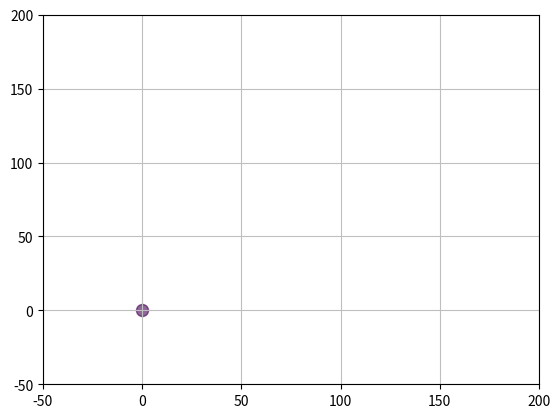

The matplotlib source for this figure:
'''
Created on 13 mars 2016

http://www.labri.fr/perso/nrougier/teaching/matplotlib/
http://venusch.blogspot.fr/2012/12/2d-animation-in-xy-plane-using-scatter.html
https://nickcharlton.net/posts/drawing-animating-shapes-matplotlib.html
[redacted]
'''
import random
import math
import matplotlib.pyplot as plt
import matplotlib.animation as animation

VERSION = "0.1.1 - 04/04/2016"

class Bacterie:
    CONSO_DISTANCE = 5          # facteur de consommation energie par unite de distance
    ENERGIE_INITIALE = 300      # quantite energie initiale
    
    def __init__(self, name, x, y):
        self.name = name
        self.x = x
        self.y = y
        self.food = self.ENERGIE_INITIALE 
    

    def aller_vers(self,xval,yval):
        '''
            Cette method calcul la quantité de nourriture necessaire pour aller de la position
            courante de la bacterie (self x,y) vers xval,yval.
            Si la bacterie n'a pas assez d'energie pour aller jusque là la fct retourne -1 sinon 1
        '''
        x_ant = self.x
        y_ant = self.y
        distance_parcourue = math.sqrt((xval- x_ant)**2 + (yval - y_ant)**2)
        current_food = self.food - distance_parcourue*self.CONSO_DISTANCE 
        if (current_food > 0):
            self.food = current_food
            etat = 0
            print( "bacterie:%s   nouvelles coord: (%d,%d) distance parcourue:%f    restant nourriture:%f" % (self.name, xval,yval,distance_parcourue,self.food))
        else :
            etat = -1
            print ("a court de nourriture : bacterie immobile")      
        return etat

        
    def afficher_position(self):
        print ("(",self.x,",",self.y,")")

    def propose_nouvelles_positions(self):
        '''
            Cette method propose une nouvelle position dans un espace defini par L
            Cette proposition n'est pas enteriee tant que la fonction aller_vers() n'est pas appelee.
            Si aller_vers() retourne 0 c'est qu'il y a assez de nourriture pour aller vers new_val_x et new_val_y
                On peut mettre à jour x,y avec les nouvelles valeurs.
            Sinon on ne bouge plus
        '''
        coords = []
        L = [3,2,1,0,-1,-2,-3]
        mon_choix_x = random.choice(L)
        mon_choix_y = random.choice(L)
        new_val_x = self.x + mon_choix_x
        new_val_y = self.y + mon_choix_y
        if (self.aller_vers(new_val_x, new_val_y) == 0):
            self.x = new_val_x
            self.y = new_val_y
        coords.append(self.x)
        coords.append(self.y)
        return coords


class gameOfLife:
    pool_bacteries = []
    
    def ajout_bacterie(self,bacterie):
        self.pool_bacteries.append(bacterie)

    def update_plot(self,i, fig, scat):
        coord_list = ()
        for bacterie in self.pool_bacteries:
            nv_coords = bacterie.propose_nouvelles_positions()
            b=list(coord_list)
            b.append(nv_coords)
            coord_list=tuple(b)
            # On definit sa taille entre 50 et 200
            scat.set_sizes([bacterie.food])
        #scat.set_offsets(([0, i],[50, i],[100, i]))
        scat.set_offsets(coord_list)
        
        # On colorize la bacterie de facon aleatoir
        color_spec = ['b','g','r','c','m','y','k']
        scat.set_color(random.choice(color_spec))
                
        
        return scat,


if __name__ == '__main__':
    
    mygame = gameOfLife()
    ma_bacterie_1 = Bacterie("bacterie-1",0, 0)
    mygame.ajout_bacterie(ma_bacterie_1)
    ma_bacterie_2 = Bacterie("bacterie-2",10, 10)
    mygame.ajout_bacterie(ma_bacterie_2)
    

    # pour definir le graphique    
    fig =  plt.figure()                
    ax = fig.add_subplot(111)
    ax.grid(True, linestyle = '-', color = '0.75')
    # definition des axes
    ax.set_xlim([-50, 200])
    ax.set_ylim([-50, 200])
    x = [0]
    y = [0]
    # s= size, c= for color
    scat = plt.scatter(x, y, s=75, c = x)
    scat.set_alpha(0.6)
    anim = animation.FuncAnimation(fig, mygame.update_plot, fargs = (fig, scat),
                                   frames = 100, interval = 1000)
    plt.show()
